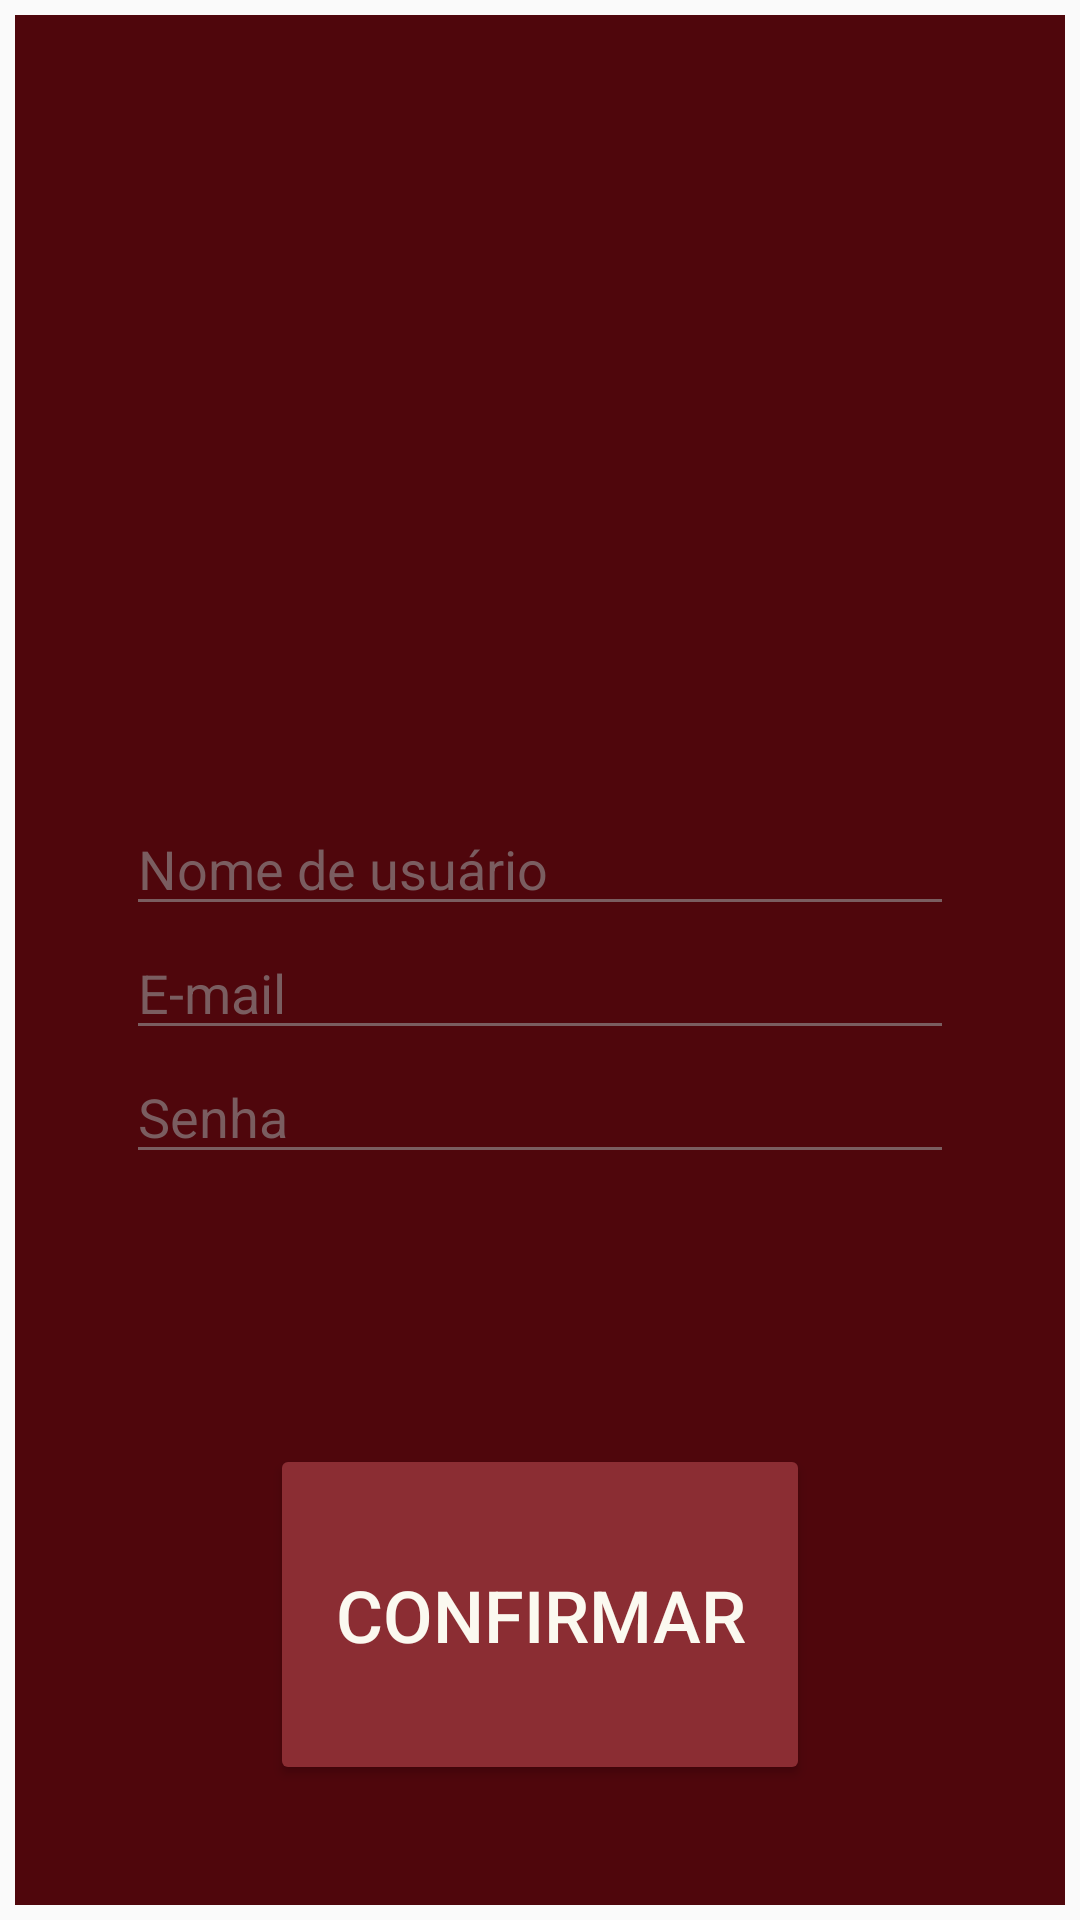

Write the Android layout XML for this screen, with the resource values it uses.
<!-- AndroidManifest.xml: application theme AppTheme -->
<!-- res/layout/activity_register.xml -->
<?xml version="1.0" encoding="utf-8"?>
<androidx.constraintlayout.widget.ConstraintLayout xmlns:android="http://schemas.android.com/apk/res/android"
    xmlns:app="http://schemas.android.com/apk/res-auto"
    xmlns:tools="http://schemas.android.com/tools"
    android:id="@+id/container"
    android:layout_width="match_parent"
    android:layout_height="match_parent"
    tools:context=".activities.LoginActivity">

    <ImageView
        android:id="@+id/fundo"
        android:layout_width="0dp"
        android:layout_height="0dp"
        android:layout_margin="5dp"
        app:layout_constraintBottom_toBottomOf="parent"
        app:layout_constraintEnd_toEndOf="parent"
        app:layout_constraintHorizontal_bias="0.444"
        app:layout_constraintStart_toStartOf="parent"
        app:layout_constraintTop_toTopOf="parent"
        app:layout_constraintVertical_bias="1.0"
        app:srcCompat="?attr/colorPrimary" />

    <ImageView
        android:id="@+id/logo"
        android:layout_width="229dp"
        android:layout_height="195dp"
        android:layout_marginStart="100dp"
        android:layout_marginLeft="90dp"
        android:layout_marginTop="40dp"
        android:layout_marginEnd="100dp"
        android:layout_marginRight="90dp"
        android:contentDescription="@string/descricao_logo"
        app:layout_constraintEnd_toEndOf="@+id/fundo"
        app:layout_constraintStart_toStartOf="@+id/fundo"
        app:layout_constraintTop_toTopOf="@+id/fundo"
        app:srcCompat="@drawable/roomtracker_logo" />

    <TextView
        android:layout_width="wrap_content"
        android:layout_height="wrap_content"
        android:layout_marginBottom="50dp"
        android:background="#66000000"
        android:paddingLeft="15dp"
        android:paddingTop="10dp"
        android:paddingRight="15dp"
        android:paddingBottom="10dp"
        android:text="@string/cadastre_se_no_roomtracker"
        android:textColor="@color/colorText"
        android:textSize="20sp"
        app:layout_constraintBottom_toTopOf="@+id/username"
        app:layout_constraintEnd_toEndOf="parent"
        app:layout_constraintHorizontal_bias="0.497"
        app:layout_constraintStart_toStartOf="parent"
        app:layout_constraintTop_toBottomOf="@+id/logo" />

    <EditText
        android:id="@+id/username"
        android:layout_width="0dp"
        android:layout_height="wrap_content"
        android:layout_marginStart="42dp"
        android:layout_marginEnd="42dp"
        android:backgroundTint="#7a5d60"
        android:hint="@string/nome_de_usuario"
        android:inputType="textNoSuggestions|textCapWords"
        android:selectAllOnFocus="true"
        android:shadowColor="#14000000"
        android:textColor="@color/colorText"
        android:textColorHint="#7a5d60"
        android:textColorLink="#6FFFC5"
        app:layout_constraintBottom_toTopOf="@+id/email"
        app:layout_constraintEnd_toEndOf="parent"
        app:layout_constraintHorizontal_bias="0.0"
        app:layout_constraintStart_toStartOf="parent" />

    <EditText
        android:id="@+id/email"
        android:layout_width="0dp"
        android:layout_height="wrap_content"
        android:backgroundTint="#7a5d60"
        android:hint="@string/prompt_email"
        android:inputType="textEmailAddress"
        android:selectAllOnFocus="true"
        android:shadowColor="#14000000"
        android:textColor="@color/colorText"
        android:textColorHint="#7a5d60"
        android:textColorLink="#6FFFC5"
        app:layout_constraintBottom_toBottomOf="@+id/fundo"
        app:layout_constraintEnd_toEndOf="@+id/username"
        app:layout_constraintHorizontal_bias="0.0"
        app:layout_constraintStart_toStartOf="@+id/username"
        app:layout_constraintTop_toTopOf="@+id/fundo"
        app:layout_constraintVertical_bias="0.516" />

    <EditText
        android:id="@+id/password"
        android:layout_width="0dp"
        android:layout_height="wrap_content"
        android:backgroundTint="#7a5d60"
        android:hint="@string/prompt_password"
        android:imeActionLabel="@string/action_sign_in_short"
        android:imeOptions="actionDone"
        android:inputType="textPassword"
        android:selectAllOnFocus="true"
        android:textColor="@color/colorText"
        android:textColorHint="#7a5d60"
        app:layout_constraintEnd_toEndOf="@+id/email"
        app:layout_constraintStart_toStartOf="@+id/email"
        app:layout_constraintTop_toBottomOf="@+id/email" />

    <Button
        android:id="@+id/confirm"
        android:layout_width="0dp"
        android:layout_height="0dp"
        android:layout_marginStart="90dp"
        android:layout_marginLeft="70dp"
        android:layout_marginTop="50dp"
        android:layout_marginEnd="90dp"
        android:layout_marginRight="70dp"
        android:layout_marginBottom="40dp"
        android:text="@string/confirmar"
        android:textColor="@color/colorText"
        android:backgroundTint="@color/colorSecondary"
        android:textSize="24sp"
        app:layout_constraintBottom_toBottomOf="@+id/fundo"
        app:layout_constraintEnd_toEndOf="parent"
        app:layout_constraintHorizontal_bias="1.0"
        app:layout_constraintStart_toStartOf="parent"
        app:layout_constraintTop_toBottomOf="@+id/spinner"
        app:layout_constraintVertical_bias="1.0" />

    <Spinner
        android:id="@+id/spinner"
        style="@android:style/Widget.DeviceDefault.Light.Spinner"
        android:layout_width="0dp"
        android:layout_height="wrap_content"
        android:layout_marginStart="16dp"
        android:layout_marginLeft="16dp"
        android:layout_marginTop="16dp"
        android:layout_marginEnd="8dp"
        android:layout_marginRight="8dp"
        android:visibility="invisible"
        app:layout_constraintEnd_toEndOf="@+id/password"
        app:layout_constraintStart_toStartOf="@+id/password"
        app:layout_constraintTop_toBottomOf="@+id/password" />

    <ProgressBar
        android:id="@+id/loadingBar"
        style="@android:style/Widget.Holo.Light.ProgressBar"
        android:layout_width="wrap_content"
        android:layout_height="wrap_content"
        android:layout_marginBottom="42dp"
        android:scaleX="1.3"
        android:scaleY="1.3"
        android:scrollbarAlwaysDrawHorizontalTrack="true"
        android:visibility="invisible"
        app:layout_constraintBottom_toBottomOf="parent"
        app:layout_constraintEnd_toStartOf="@+id/confirm"
        app:layout_constraintHorizontal_bias="0.57"
        app:layout_constraintStart_toStartOf="parent" />

</androidx.constraintlayout.widget.ConstraintLayout>
<!-- resources referenced by this layout -->
<resources>
  <color name="colorSecondary">#8B2D33</color>
  <color name="colorText">#FBF9F0</color>
  <string name="action_sign_in_short">Entrar</string>
  <string name="cadastre_se_no_roomtracker">Cadastre-se no RoomTracker</string>
  <string name="confirmar">Confirmar</string>
  <string name="descricao_logo">Logo do aplicativo: contorno minimalista branco de um olho cuja pupila é mesa de reunião para cinco pessoas.</string>
  <string name="nome_de_usuario">Nome de usuário</string>
  <string name="prompt_email">E-mail</string>
  <string name="prompt_password">Senha</string>
  <style name="AppTheme" parent="Theme.MaterialComponents.Light.NoActionBar.Bridge">
          
          <item name="colorPrimary">@color/colorPrimary</item>
          <item name="colorPrimaryDark">@color/colorSecondary</item>
          <item name="colorAccent">@color/colorAccent</item>
      </style>
  <color name="colorPrimary">#4f060c</color>
  <color name="colorAccent">#F82545</color>
</resources>
